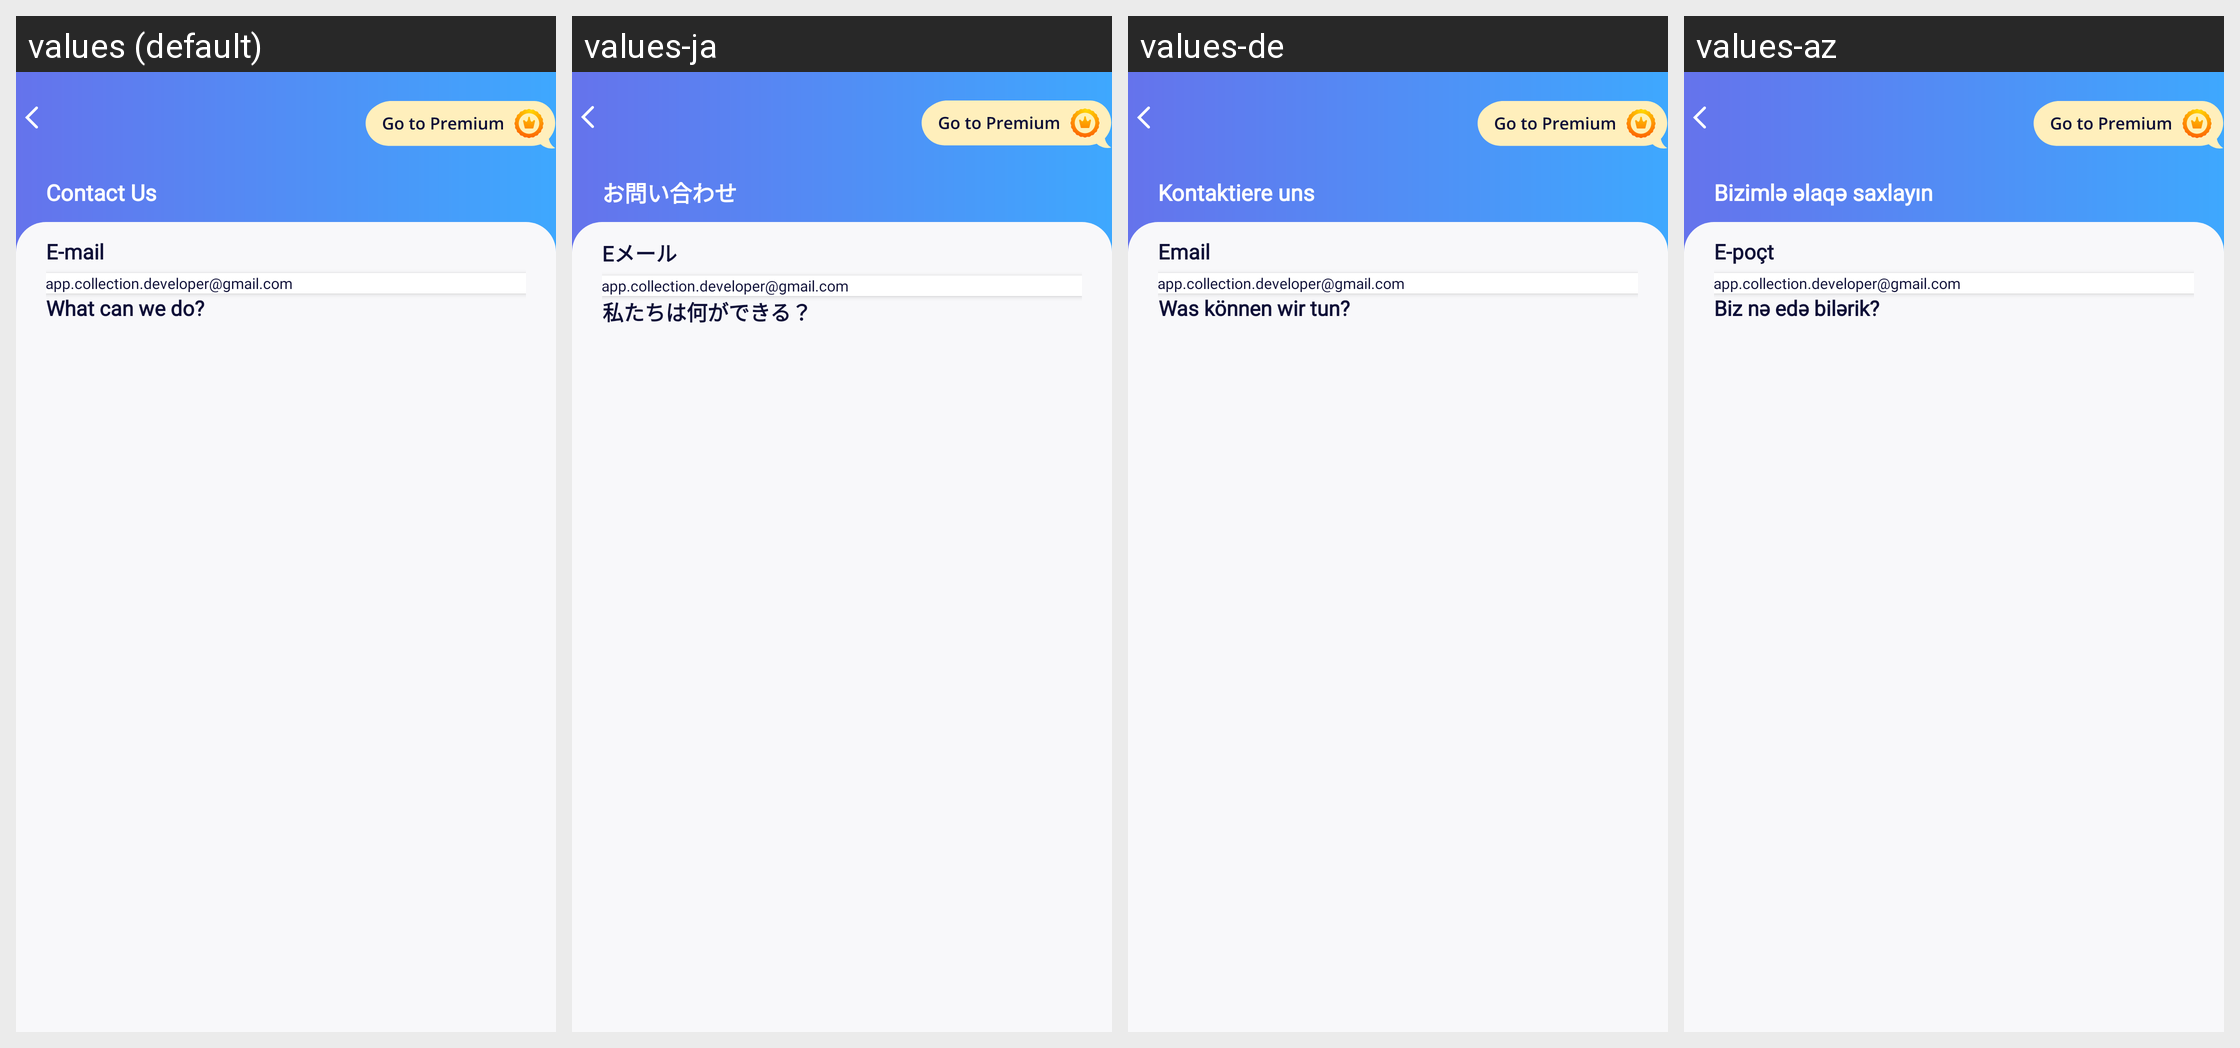

Locale-by-locale string values for the Android screen shown in this grid:
Android screen res/layout/activity_contact_us.xml rendered under 4 locales, left to right: values (default), values-ja, values-de, values-az. Device: Nexus 5 (rendered at 1080×1920; each locale shown at half size, 540×960, under a caption strip naming it); theme AppTheme.
Other locales in the repository, not shown: values-ar, values-be, values-hy, values-it, values-ky, values-nl, values-pl, values-pt, values-ru, values-uk.
Strings drawn on this screen, with the default value and each locale's value (text and hints the layout hard-codes, and strings that could not be matched under every locale, appear in the picture but are not listed):

contact_us_text
  values: Contact Us
  values-ja: お問い合わせ
  values-de: Kontaktiere uns
  values-az: Bizimlə əlaqə saxlayın

contact_us_email
  values: E-mail
  values-ja: Eメール
  values-de: Email
  values-az: E-poçt

email_feedback
  values: app.collection.developer@gmail.com
  values-ja: app.collection.developer@gmail.com
  values-de: app.collection.developer@gmail.com
  values-az: app.collection.developer@gmail.com

contact_us_question
  values: What can we do?
  values-ja: 私たちは何ができる？
  values-de: Was können wir tun?
  values-az: Biz nə edə bilərik?
